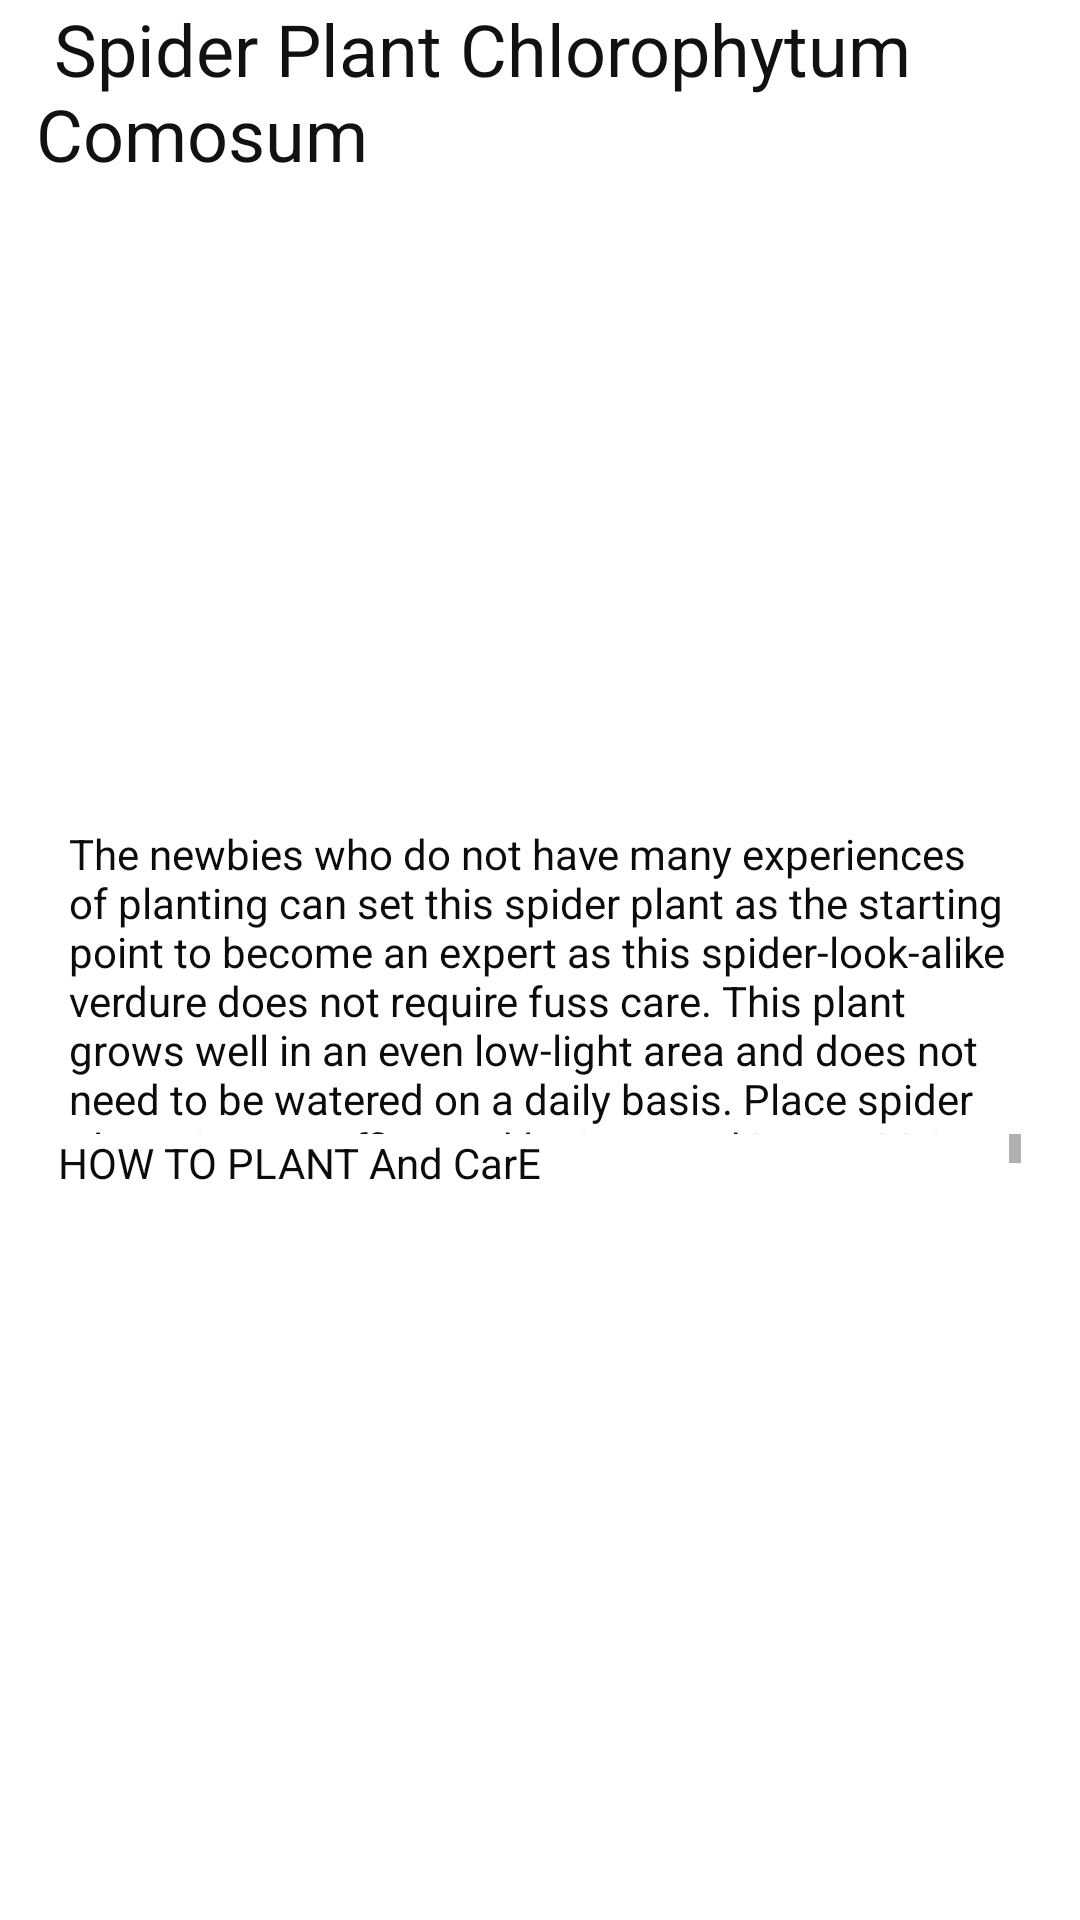

Produce the Android XML layout that renders to this screen, including the resource entries it uses.
<!-- AndroidManifest.xml: application theme Theme.Plant -->
<!-- res/layout/activity_m4.xml -->
<?xml version="1.0" encoding="utf-8"?>

<LinearLayout xmlns:android="http://schemas.android.com/apk/res/android"
    xmlns:app="http://schemas.android.com/apk/res-auto"
    android:layout_width="match_parent"
    android:layout_height="match_parent"
    android:layout_gravity="center"


    android:background="@drawable/_624541570807"
    android:gravity="center|top"
    android:orientation="vertical">

    <TextView
        android:id="@+id/textView5"
        android:layout_width="336dp"
        android:layout_height="57dp"
        android:text=" Spider Plant Chlorophytum Comosum"
        android:textColor="#121111"
        android:textSize="24sp" />

    <ImageView
        android:id="@+id/imageView"
        android:layout_width="match_parent"
        android:layout_height="218dp"
        app:srcCompat="@drawable/_624584058271" />

    <TextView
        android:id="@+id/textView3"
        android:layout_width="314dp"
        android:layout_height="103dp"
        android:text="The newbies who do not have many experiences of planting can set this spider plant as the starting point to become an expert as this spider-look-alike verdure does not require fuss care. This plant grows well in an even low-light area and does not need to be watered on a daily basis. Place spider plants in your office and let it spread its positivity across the room."
        android:textColor="#0C0C0C" />
    <ScrollView
        android:layout_width="321dp"
        android:layout_height="117dp">

        <LinearLayout
            android:layout_width="match_parent"
            android:layout_height="wrap_content"
            android:orientation="vertical">

            <TextView
                android:id="@+id/textView7"
                android:layout_width="272dp"
                android:layout_height="158dp"
                android:text="HOW TO PLANT And CarE"
                android:textColor="#0C0C0C" />

            <TextView
                android:id="@+id/textView8"
                android:layout_width="match_parent"
                android:layout_height="158dp"
                android:text="Grow in a soil-based, well-draining potting mix. Spider plants like even moisture; they don’t like to be too dry or too wet."
                android:textColor="#0C0C0C" />

            <TextView
                android:id="@+id/textView9"
                android:layout_width="match_parent"
                android:layout_height="158dp"
                android:text="Keep plants in bright to moderate indirect sunlight. Spider plants do not appreciate direct, hot sunlight, which can burn their leaves, causing brown tips and spots."
                android:textColor="#0C0C0C" />

            <TextView
                android:id="@+id/textView4"
                android:layout_width="match_parent"
                android:layout_height="158dp"
                android:text="Spider plants grow fairly quickly and can easily become pot bound. Plan to repot a spider plant about every other year."
                android:textColor="#0C0C0C" />

            <TextView
                android:id="@+id/textView6"
                android:layout_width="match_parent"
                android:layout_height="158dp"
                android:text="Spider plants can be grown outdoors as annuals during the summer. They look especially good along the edge of a container or bed, as long as they are kept out of direct sunlight."
                android:textColor="#0C0C0C" />

            <TextView
                android:id="@+id/textView12"
                android:layout_width="match_parent"
                android:layout_height="158dp"
                android:text="During initial growth, water occasionally; once fully developed (within one year), water moderately. "
                android:textColor="#0C0C0C" />

            <TextView
                android:id="@+id/textView13"
                android:layout_width="match_parent"
                android:layout_height="158dp"
                android:text="In the spring and summer months, keep the soil moist to encourage growth. Do not let soil dry out too much."
                android:textColor="#0C0C0C" />

            <TextView
                android:id="@+id/textView14"
                android:layout_width="match_parent"
                android:layout_height="158dp"
                android:text="Maintain average room temperature and humidity. Spider plants prefer temperatures between 55 and 80°F (13–27°C), which makes them a great indoor houseplant."
                android:textColor="#0C0C0C" />

            <TextView
                android:id="@+id/textView15"
                android:layout_width="match_parent"
                android:layout_height="158dp"
                android:text="Fertilize up to twice a month in the spring and summer, however, avoid overfertilization. See more Houseplant Growing Tips."
                android:textColor="#0C0C0C" />

        </LinearLayout>
    </ScrollView>
    <Button
        android:id="@+id/b5"
        android:layout_width="263dp"
        android:layout_height="66dp"
        android:layout_margin="150dp"

        android:text="HOME"
        android:textColor="#E1E6EA"
        android:textSize="34sp"
        app:backgroundTint="#49569E" />
</LinearLayout>
<!-- resources referenced by this layout -->
<resources>
  <style name="Theme.Plant" parent="Theme.MaterialComponents.DayNight.DarkActionBar">
          
          <item name="colorPrimary">@color/purple_500</item>
          <item name="colorPrimaryVariant">@color/purple_700</item>
          <item name="colorOnPrimary">@color/white</item>
          
          <item name="colorSecondary">@color/teal_200</item>
          <item name="colorSecondaryVariant">@color/teal_700</item>
          <item name="colorOnSecondary">@color/black</item>
          
          <item name="android:statusBarColor" tools:targetApi="l">?attr/colorPrimaryVariant</item>
          
      </style>
  <!-- not gathered from this repository: default colours our renderer supplied (Android Studio template values) -->
  <color name="purple_500">#FF6200EE</color>
  <color name="purple_700">#FF3700B3</color>
  <color name="teal_200">#FF03DAC5</color>
  <color name="teal_700">#FF018786</color>
  <color name="black">#FF000000</color>
  <color name="white">#FFFFFFFF</color>
</resources>
